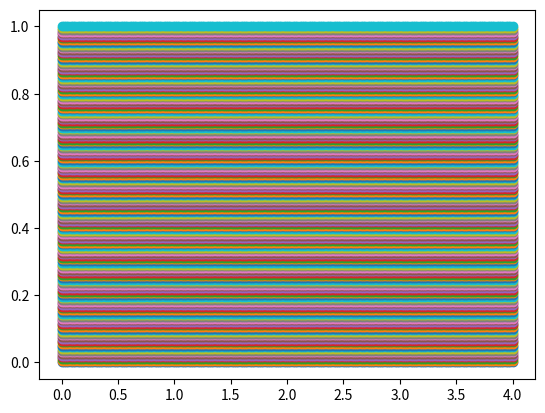

Write the Python code that produced this figure.
import matplotlib.pyplot as plt
import numpy as np
import math
from itertools import groupby
import time

def logistic(a0,an,x0,steps,maxiteration):
    n=np.zeros((steps,maxiteration))
    a=np.linspace(a0,an,steps)
    for i in range(steps):
        A=a[i]
        x=0.5
        for j in range(maxiteration):
            n[i,j]=x*A*(1-x)
    return(a,n)

x,n=logistic(0,4,0.5,200,200)

for i in range(200):
    plt.scatter(np.linspace(0,4,200),n[i,:])
plt.show()